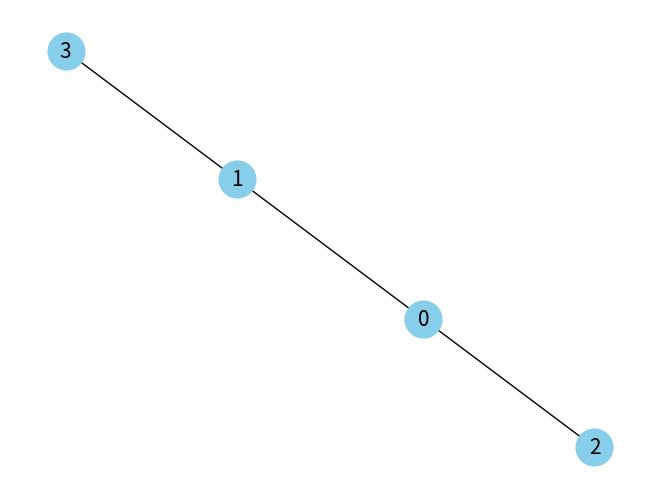
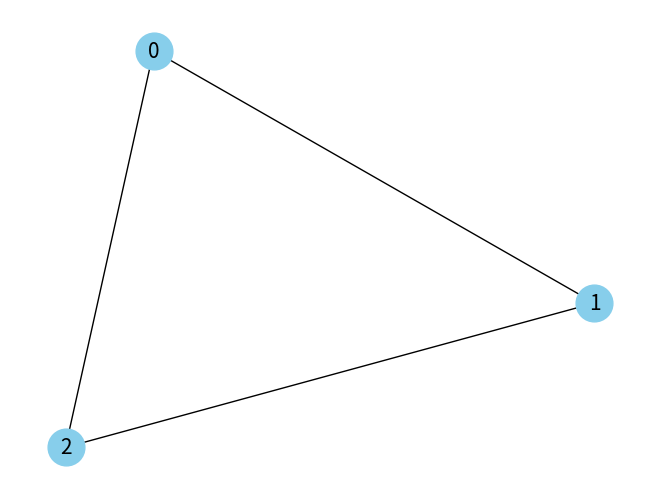
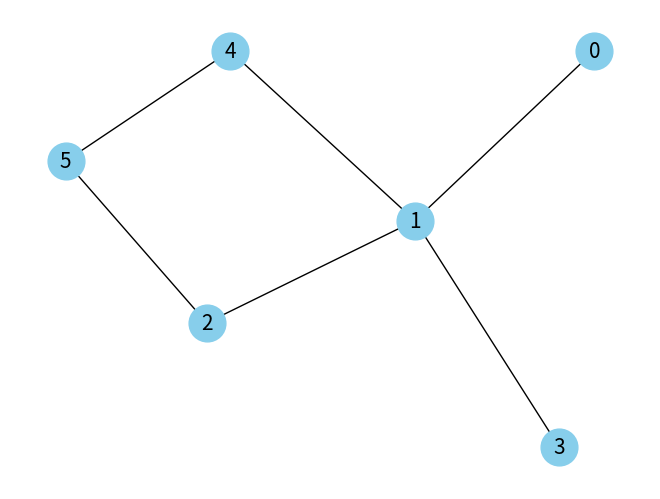
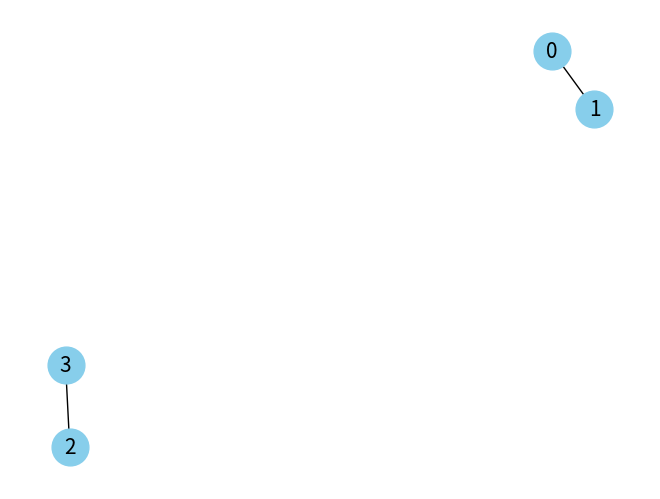
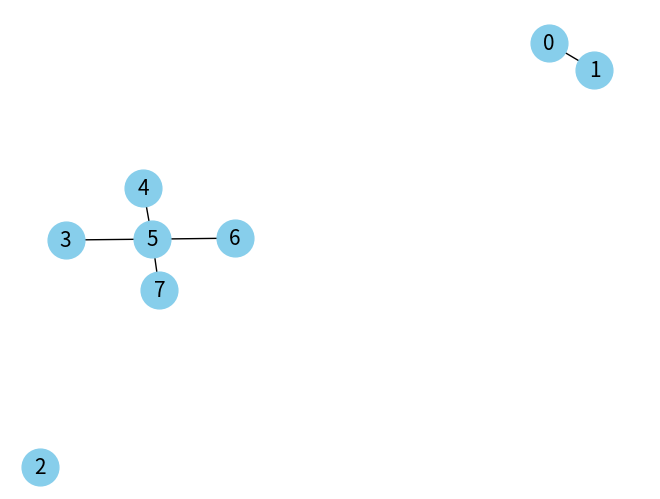

Write the Python code that produced these figures, in order.
from collections import deque
from typing import Any, Dict, List, Optional, Self, Set, Tuple

import matplotlib.pyplot as plt
import networkx as nx


class UnionFind:
    def __init__(self, nodes: int):
        # Initialize parent and rank arrays.
        # Each node is its own parent
        self.parent = [i for i in range(nodes)]
        self.rank = [0] * nodes
        self.components_count = nodes

    def find(self, x: int) -> int:
        # Find the parent of node x. Use Path Compression
        if self.parent[x] != x:
            self.parent[x] = self.find(self.parent[x])
        return self.parent[x]

    def unite(self, a: int, b: int) -> None:
        # Unite two nodes x and y, if they are not already united
        p_a = self.find(a)
        p_b = self.find(b)
        if p_a != p_b:
            # Union by Rank Heuristic
            if self.rank[p_a] < self.rank[p_b]:
                self.parent[p_a] = p_b
                self.rank[p_b] += self.rank[p_a]
            else:
                self.parent[p_b] = p_a
                self.rank[p_a] += self.rank[p_b]
            self.components_count -= 1

    def connected(self, x: int, y: int) -> bool:
        # Check if two nodes x and y are connected or not
        return self.find(x) == self.find(y)

    def reset(self, x: int) -> None:
        # Reset the initial properties of node x
        self.parent[x] = x
        self.rank[x] = 0
        self.components_count += 1


class MultiLinkNode:
    def __init__(self, val: Any = None):
        self.val = val
        self.neighbors = set()

    def connect(self, other: Self) -> None:
        self.neighbors.add(other)

    def disconnect(self, other: Self) -> None:
        if other in self.neighbors:
            self.neighbors.remove(other)


def dfs(node: MultiLinkNode, target: Any, visited: Set[MultiLinkNode]) -> bool:
    if node is None:
        return False

    if node.val == target:
        return True

    for n in node.neighbors:
        if n in visited:
            continue  # skip already visited nodes to avoid cycles
        visited.add(n)
        if dfs(n, target, visited):
            return True
    return False


def build_ugraph(num_vertices: int, edges: List[List[int]]) -> Dict[int, Set[int]]:
    """
    Builds an undirected graph represented as an adjacency list.

    Args:
        num_vertices (int): The number of vertices in the graph.
        edges (List[List[int]]): A list of edges where each edge is
        represented as a list [src, neighbor].

    Returns:
        Dict[int, List[int]]: A dictionary representing the undirected graph.
        Each key is a vertex, and each value is a list of adjacent vertices (neighbors).

    Example:
        >>> build_ugraph(3, [[0, 1], [1, 2], [2, 0]])
        {0: [1, 2], 1: [0, 2], 2: [1, 0]}
    """
    graph = {vertex: set() for vertex in range(num_vertices)}
    for src, neighbor in edges:
        graph[src].add(neighbor)
        graph[neighbor].add(src)
    return graph


def build_digraph(
    num_vertices: int, edges: List[List[int]], calc_indegree: bool = False
) -> Tuple[Dict[int, Set[int]], Optional[Dict[int, int]]]:
    """
    Builds a directed graph represented as an adjacency list,
    with the option to calculate indegrees.

    Args:
        num_vertices (int): The number of vertices in the graph.
        edges (List[List[int]]): A list of directed edges where each edge is
        represented as a list [src, destination].
        calc_indegree (bool, optional): If True, also calculates and returns the
        indegree for each vertex. Defaults to False.

    Returns:
        Tuple[Dict[int, List[int]], Optional[Dict[int, int]]]: A tuple containing the graph as a dictionary
        and optionally a dictionary of indegrees for each vertex.
        If calc_indegree is False, the second element of the tuple is None.

    Example:
        >>> build_digraph(3, [[0, 1], [1, 2]], True)
        ({0: [1], 1: [2], 2: []}, {1: 1, 2: 1})
    """
    graph = {vertex: set() for vertex in range(num_vertices)}
    indegree = {vertex: 0 for vertex in range(num_vertices)} if calc_indegree else None

    for src, neighbor in edges:
        graph[src].add(neighbor)
        if calc_indegree:
            indegree[neighbor] += 1
    return (graph, indegree) if calc_indegree else (graph, None)


def dfs_graph_traversal_iterative(graph: Dict[int, Set[int]], source: int) -> List[int]:
    stack = []
    visited = set()
    stack.append(source)
    traversal = []
    while stack:
        node = stack.pop()
        if node not in visited:
            traversal.append(node)
            visited.add(node)
            for neighbor in graph[node]:
                stack.append(neighbor)

    return traversal


def dfs_graph_traversal_recursive(graph: Dict[int, Set[int]], source: int) -> List[int]:
    traversal = []
    visited = set()

    def _dfs(node: int):
        if node in visited:
            return

        visited.add(node)
        traversal.append(node)
        for neighbor in graph[node]:
            _dfs(neighbor)

    _dfs(source)
    return traversal


def bfs_graph_traversal(graph: Dict[int, Set[int]], source: int) -> List[int]:
    traversal = []
    visited = set()

    explore_queue = deque([source])

    while explore_queue:
        node = explore_queue.popleft()
        if node not in visited:
            visited.add(node)
            traversal.append(node)
            for neighbor in graph[node]:
                explore_queue.append(neighbor)

    return traversal


def has_path_bfs_recursive(graph: Dict[int, Set[int]], source: int, target: int) -> bool:
    if len(graph) == 0:
        return False
    visited = set()

    def _dfs(node):
        if node == target:
            return True

        if node in visited:
            return False

        visited.add(node)
        for neighbor in graph[node]:  # noqa: SIM110
            if _dfs(neighbor):
                return True

        return False

    return _dfs(source)


def has_path_bfs_iterative(graph: Dict[int, Set[int]], source: int, target: int) -> bool:
    if len(graph) == 0:
        return False
    visited = set()
    stack = []
    stack.append(source)
    while stack:
        curr_node = stack.pop()
        if curr_node == target:
            return True
        if curr_node not in visited:
            visited.add(curr_node)
            for neighbor in graph[curr_node]:
                stack.append(neighbor)

    return False


def undirected_path(graph: Dict[int, Set[int]], source: int, target: int) -> Optional[List[int]]:
    """Traverse from source to target collecting all nodes along the way

    To correctly find a path (if one exists) from the source to the target,
    a recursive depth-first search (DFS) can be more suitable, since reconstructing
    the actual path from the source to the target is done while backtracking.
    """

    def _dfs(node, current_path) -> List[int]:
        if node == target:
            return current_path + [node]
        if node in visited:
            # continuing would get us in a cycle
            return None

        visited.add(node)
        for neighbor in graph[node]:
            intermediate_path = _dfs(neighbor, current_path + [node])
            if intermediate_path:
                # the target node was found recursivelly
                return intermediate_path
        # is the loop is done without returning the intermediate path,
        # the path from the current path does not lead to the target node
        return None

    visited = set()
    return _dfs(source, [])


def count_components_iterative(graph: Dict[int, Set[int]]) -> int:
    def _dfs_traverse_from(node):
        stack = [node]
        while stack:
            curr_node = stack.pop()
            if curr_node not in visited:
                visited.add(curr_node)
                stack.extend(graph[curr_node])
        return

    visited = set()
    count = 0
    for node in graph:
        if node not in visited:
            _dfs_traverse_from(node)
            count += 1
    return count


def count_components_recursive(graph: Dict[int, Set[int]]) -> int:
    def _dfs_traverse_from(node):
        if node in visited:
            return False

        visited.add(node)
        for neighbor in graph[node]:
            _dfs_traverse_from(neighbor)
        return True

    visited = set()
    count = 0
    for node in graph:
        if _dfs_traverse_from(node):
            count += 1
    return count


def largest_component_size(graph: Dict[int, Set[int]]) -> int:
    def _dfs_traverse_from(node):
        if node in visited:
            return 0

        visited.add(node)
        size = 1
        for neighbor in graph[node]:
            size += _dfs_traverse_from(neighbor)
        return size

    visited = set()
    max_size = 0
    for node in graph:
        curr_size = _dfs_traverse_from(node)
        if curr_size > max_size:
            max_size = curr_size
    return max_size


def largest_component_recursive(graph: Dict[int, Set[int]]) -> List[int]:
    def _dfs_traverse_from(node):
        if node in visited:
            return []
        visited.add(node)
        component = [node]
        for neighbor in graph[node]:
            component += _dfs_traverse_from(neighbor)
        return component

    visited = set()
    largest_component = []

    for node in graph:
        curr_component = _dfs_traverse_from(node)
        if len(curr_component) > len(largest_component):
            largest_component = curr_component
    return largest_component


def largest_component_iterative(graph: Dict[int, Set[int]]) -> List[int]:
    visited = set()
    largest_component = []

    def _dfs_traverse_from(node):
        stack = [node]
        component = []
        while stack:
            curr_node = stack.pop()
            if curr_node not in visited:
                visited.add(curr_node)
                component.append(curr_node)
                stack.extend(graph[curr_node] - visited)  # Only add unvisited neighbors

        return component

    for node in graph:
        curr_component = _dfs_traverse_from(node)
        if len(curr_component) > len(largest_component):
            largest_component = curr_component
    return largest_component


def lenght_shortest_path(graph: Dict[int, Set[int]], source: int, target: int) -> int:
    visited = set()
    queue = deque([(source, 1)])  # store the node and the path lenght from source
    while queue:
        node, dist = queue.popleft()
        if node == target:
            return dist
        if node not in visited:
            visited.add(node)
            for neighbor in graph[node]:
                queue.append((neighbor, dist + 1))
    return 0


def shortest_path(graph: Dict[int, Set[int]], source: int, target: int) -> Optional[Tuple[List[int], int]]:
    visited = set([source])
    parent = {source: None}  # Track the parent of each node for path reconstruction

    queue = deque([(source, 0)])  # Store the node and the path length from source
    while queue:
        node, dist = queue.popleft()
        if node == target:
            # Reconstruct the path from source to target
            node_sequence = []
            while node is not None:
                node_sequence.append(node)
                node = parent[node]
            return node_sequence[::-1], dist  # Return reversed path and distance

        for neighbor in graph[node]:
            if neighbor not in visited:
                visited.add(neighbor)
                parent[neighbor] = node  # Set the current node as parent of neighbor
                queue.append((neighbor, dist + 1))

    return None, 0  # Return None if no path exists


def plot_graph(graph: Dict[int, Set[int]]) -> None:
    """
    Visualizes the given graph

    Each key is a node and its value is a set of connected nodes.

    Args:
    - graph_dict: A dictionary representing the graph's adjacency list,
                  where each key is a node and the value is a set of nodes
                  to which it is connected.
    """
    G = nx.Graph()

    # Add nodes and edges from the graph_dict
    for node, neighbors in graph.items():
        G.add_node(node)  # Ensure the node is added even if it has no neighbors
        for neighbor in neighbors:
            G.add_edge(node, neighbor)

    nx.draw(
        G,
        with_labels=True,
        node_color="skyblue",
        node_size=700,
        edge_color="k",
        linewidths=1,
        font_size=15,
        pos=nx.spring_layout(G, seed=42),
    )

    plt.show()


if __name__ == "__main__":
    # g = build_ugraph(6, [[0, 1], [0, 2], [1, 4], [2, 4], [1, 3], [3, 5]])
    # print(dfs_graph_traversal_recursive(g, 0))
    # print(dfs_graph_traversal_iterative(g, 0))
    # print(bfs_graph_traversal(g, 0))
    # print("-----")
    # dg, _ = build_digraph(6, [[0, 1], [0, 2], [1, 4], [2, 4], [1, 3], [3, 5]])
    # print(dfs_graph_traversal_recursive(dg, 0))
    # print(dfs_graph_traversal_iterative(dg, 0))
    # print(bfs_graph_traversal(dg, 0))
    # print(bfs_graph_traversal(dg, 3))

    # graph = build_ugraph(10, [[0, 7], [0, 8], [6, 1], [2, 0], [0, 4], [5, 8], [4, 7], [1, 3], [3, 5], [6, 5]])
    # print(has_path_bfs_recursive(graph, 7, 5))
    # print(has_path_bfs_iterative(graph, 7, 5))

    # plot_graph(graph)
    # graph = build_ugraph(7, [[0, 1], [0,2], [1,2], [2, 3], [2, 4], [5, 6]])
    # plot_graph(graph)

    # print(undirected_path(graph, 1, 3))

    graph = build_ugraph(8, [[0, 1], [3, 5], [4, 5], [5, 6], [5, 7]])

    print(count_components_iterative(graph))
    print(count_components_recursive(graph))
    print(largest_component_size(graph))
    print(largest_component_recursive(graph))
    print(largest_component_iterative(graph))
    print("shortest path")
    print(lenght_shortest_path(graph, 3, 6))
    print(lenght_shortest_path(graph, 0, 1))
    print(lenght_shortest_path(graph, 0, 6))
    # plot_graph(graph)

    # plot_graph({0: {1}, 1: {2, 3, 4}, 2: {1, 5}, 3: {1}, 4: {1, 5}, 5: {2, 4}} )
    # plot_graph({0: {1}, 1: {0}, 2: {3}, 3: {2}} )

    GRAPH_SIMPLE = {0: {1, 2}, 1: {0, 3}, 2: {0}, 3: {1}}  # Simple connected graph
    GRAPH_CYCLIC = {0: {1}, 1: {2}, 2: {0}}  # Cyclic graph (triangle)
    GRAPH_COMPLEX = {0: {1}, 1: {2, 3, 4}, 2: {1, 5}, 3: {1}, 4: {1, 5}, 5: {2, 4}}  # More complex graph
    GRAPH_SMALL_DISCONNECTED = {0: {1}, 1: {0}, 2: {3}, 3: {2}}  # Disconnected graph (two components)
    GRAPH_BIG_DISCONNECTED = {0: {1}, 1: {0}, 2: {}, 3: {5}, 4: {5}, 5: {3, 4, 6, 7}, 6: {5}, 7: {5}}

    GRAPHS = [GRAPH_SIMPLE, GRAPH_CYCLIC, GRAPH_COMPLEX, GRAPH_SMALL_DISCONNECTED, GRAPH_BIG_DISCONNECTED]
    for graph in GRAPHS:
        plot_graph(graph)
